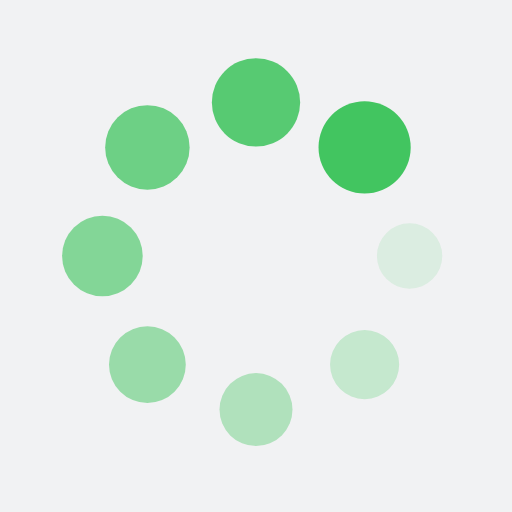
t = 0.00 s
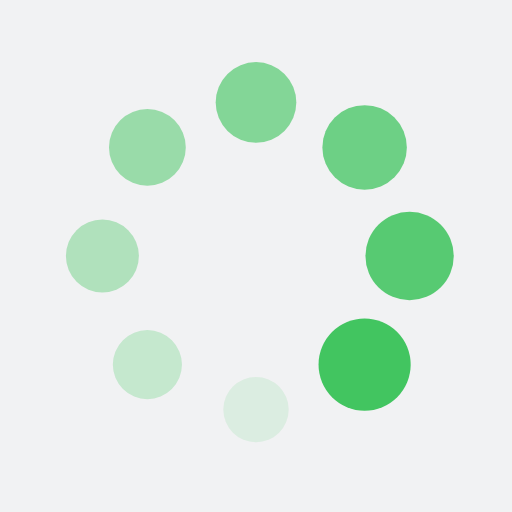
t = 0.25 s
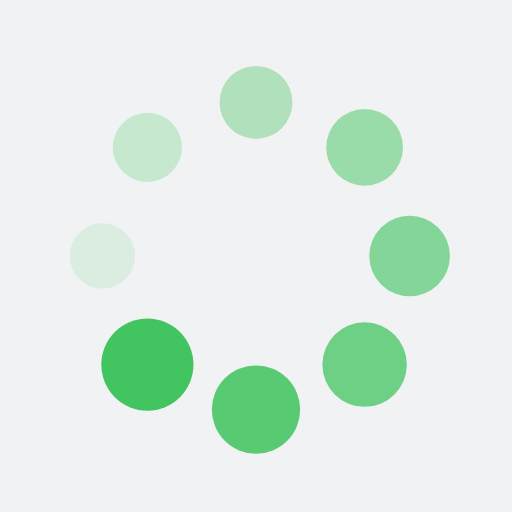
t = 0.50 s
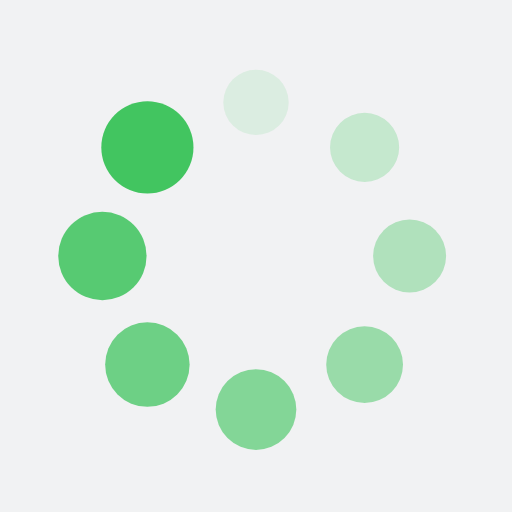
t = 0.75 s

The animated SVG that drew these frames (rendered in a browser with its animation timeline set to each time). Animation: 16 SMIL elements (animate=8,animateTransform=8); one cycle of 1.00 s, repeats indefinitely.

<?xml version="1.0" encoding="utf-8"?>
<svg xmlns="http://www.w3.org/2000/svg" xmlns:xlink="http://www.w3.org/1999/xlink" style="margin: auto; background: rgb(241, 242, 243); display: block; shape-rendering: auto; animation-play-state: running; animation-delay: 0s;" width="200px" height="200px" viewBox="0 0 100 100" preserveAspectRatio="xMidYMid">
<g transform="translate(80,50)" style="animation-play-state: running; animation-delay: 0s;">
<g transform="rotate(0)" style="animation-play-state: running; animation-delay: 0s;">
<circle cx="0" cy="0" r="6" fill="#42c560" fill-opacity="1" style="animation-play-state: running; animation-delay: 0s;">
  <animateTransform attributeName="transform" type="scale" begin="-0.875s" values="1.5 1.5;1 1" keyTimes="0;1" dur="1s" repeatCount="indefinite" style="animation-play-state: running; animation-delay: 0s;"></animateTransform>
  <animate attributeName="fill-opacity" keyTimes="0;1" dur="1s" repeatCount="indefinite" values="1;0" begin="-0.875s" style="animation-play-state: running; animation-delay: 0s;"></animate>
</circle>
</g>
</g><g transform="translate(71.21320343559643,71.21320343559643)" style="animation-play-state: running; animation-delay: 0s;">
<g transform="rotate(45)" style="animation-play-state: running; animation-delay: 0s;">
<circle cx="0" cy="0" r="6" fill="#42c560" fill-opacity="0.875" style="animation-play-state: running; animation-delay: 0s;">
  <animateTransform attributeName="transform" type="scale" begin="-0.75s" values="1.5 1.5;1 1" keyTimes="0;1" dur="1s" repeatCount="indefinite" style="animation-play-state: running; animation-delay: 0s;"></animateTransform>
  <animate attributeName="fill-opacity" keyTimes="0;1" dur="1s" repeatCount="indefinite" values="1;0" begin="-0.75s" style="animation-play-state: running; animation-delay: 0s;"></animate>
</circle>
</g>
</g><g transform="translate(50,80)" style="animation-play-state: running; animation-delay: 0s;">
<g transform="rotate(90)" style="animation-play-state: running; animation-delay: 0s;">
<circle cx="0" cy="0" r="6" fill="#42c560" fill-opacity="0.75" style="animation-play-state: running; animation-delay: 0s;">
  <animateTransform attributeName="transform" type="scale" begin="-0.625s" values="1.5 1.5;1 1" keyTimes="0;1" dur="1s" repeatCount="indefinite" style="animation-play-state: running; animation-delay: 0s;"></animateTransform>
  <animate attributeName="fill-opacity" keyTimes="0;1" dur="1s" repeatCount="indefinite" values="1;0" begin="-0.625s" style="animation-play-state: running; animation-delay: 0s;"></animate>
</circle>
</g>
</g><g transform="translate(28.786796564403577,71.21320343559643)" style="animation-play-state: running; animation-delay: 0s;">
<g transform="rotate(135)" style="animation-play-state: running; animation-delay: 0s;">
<circle cx="0" cy="0" r="6" fill="#42c560" fill-opacity="0.625" style="animation-play-state: running; animation-delay: 0s;">
  <animateTransform attributeName="transform" type="scale" begin="-0.5s" values="1.5 1.5;1 1" keyTimes="0;1" dur="1s" repeatCount="indefinite" style="animation-play-state: running; animation-delay: 0s;"></animateTransform>
  <animate attributeName="fill-opacity" keyTimes="0;1" dur="1s" repeatCount="indefinite" values="1;0" begin="-0.5s" style="animation-play-state: running; animation-delay: 0s;"></animate>
</circle>
</g>
</g><g transform="translate(20,50.00000000000001)" style="animation-play-state: running; animation-delay: 0s;">
<g transform="rotate(180)" style="animation-play-state: running; animation-delay: 0s;">
<circle cx="0" cy="0" r="6" fill="#42c560" fill-opacity="0.5" style="animation-play-state: running; animation-delay: 0s;">
  <animateTransform attributeName="transform" type="scale" begin="-0.375s" values="1.5 1.5;1 1" keyTimes="0;1" dur="1s" repeatCount="indefinite" style="animation-play-state: running; animation-delay: 0s;"></animateTransform>
  <animate attributeName="fill-opacity" keyTimes="0;1" dur="1s" repeatCount="indefinite" values="1;0" begin="-0.375s" style="animation-play-state: running; animation-delay: 0s;"></animate>
</circle>
</g>
</g><g transform="translate(28.78679656440357,28.786796564403577)" style="animation-play-state: running; animation-delay: 0s;">
<g transform="rotate(225)" style="animation-play-state: running; animation-delay: 0s;">
<circle cx="0" cy="0" r="6" fill="#42c560" fill-opacity="0.375" style="animation-play-state: running; animation-delay: 0s;">
  <animateTransform attributeName="transform" type="scale" begin="-0.25s" values="1.5 1.5;1 1" keyTimes="0;1" dur="1s" repeatCount="indefinite" style="animation-play-state: running; animation-delay: 0s;"></animateTransform>
  <animate attributeName="fill-opacity" keyTimes="0;1" dur="1s" repeatCount="indefinite" values="1;0" begin="-0.25s" style="animation-play-state: running; animation-delay: 0s;"></animate>
</circle>
</g>
</g><g transform="translate(49.99999999999999,20)" style="animation-play-state: running; animation-delay: 0s;">
<g transform="rotate(270)" style="animation-play-state: running; animation-delay: 0s;">
<circle cx="0" cy="0" r="6" fill="#42c560" fill-opacity="0.25" style="animation-play-state: running; animation-delay: 0s;">
  <animateTransform attributeName="transform" type="scale" begin="-0.125s" values="1.5 1.5;1 1" keyTimes="0;1" dur="1s" repeatCount="indefinite" style="animation-play-state: running; animation-delay: 0s;"></animateTransform>
  <animate attributeName="fill-opacity" keyTimes="0;1" dur="1s" repeatCount="indefinite" values="1;0" begin="-0.125s" style="animation-play-state: running; animation-delay: 0s;"></animate>
</circle>
</g>
</g><g transform="translate(71.21320343559643,28.78679656440357)" style="animation-play-state: running; animation-delay: 0s;">
<g transform="rotate(315)" style="animation-play-state: running; animation-delay: 0s;">
<circle cx="0" cy="0" r="6" fill="#42c560" fill-opacity="0.125" style="animation-play-state: running; animation-delay: 0s;">
  <animateTransform attributeName="transform" type="scale" begin="0s" values="1.5 1.5;1 1" keyTimes="0;1" dur="1s" repeatCount="indefinite" style="animation-play-state: running; animation-delay: 0s;"></animateTransform>
  <animate attributeName="fill-opacity" keyTimes="0;1" dur="1s" repeatCount="indefinite" values="1;0" begin="0s" style="animation-play-state: running; animation-delay: 0s;"></animate>
</circle>
</g>
</g>
<!-- [ldio] generated by https://loading.io/ --></svg>
